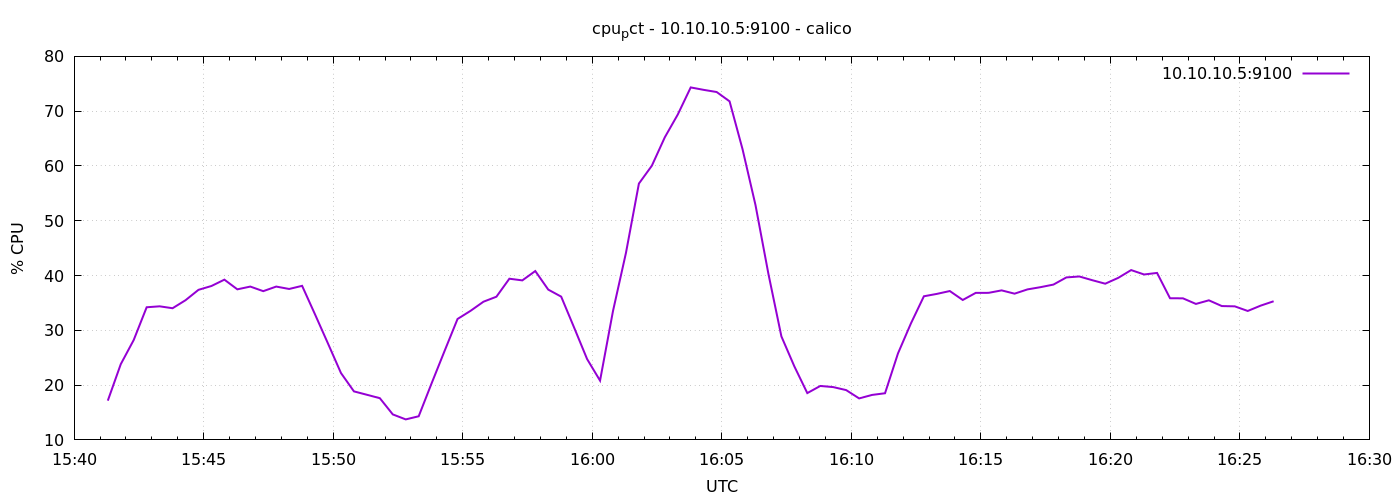

Values plotted in this chart, from the file beside it:
1776786078	17.161904761905177
1776786108	23.82
1776786138	28.23
1776786168	34.21
1776786198	34.38
1776786228	34.03
1776786258	35.5
1776786288	37.39
1776786318	38.09
1776786348	39.25
1776786378	37.48
1776786408	37.99
1776786438	37.15
1776786468	37.99
1776786498	37.55
1776786528	38.12
1776786558	32.89
1776786588	27.58
1776786618	22.2
1776786648	18.86
1776786678	18.24
1776786708	17.61
1776786738	14.65
1776786768	13.74
1776786798	14.31
1776786828	20.34
1776786858	26.25
1776786888	32.08
1776786918	33.55
1776786948	35.22
1776786978	36.13
1776787008	39.42
1776787038	39.11
1776787068	40.82
1776787098	37.43
1776787128	36.15
1776787158	30.49
1776787188	24.76
1776787218	20.82
1776787248	33.53
1776787278	44.13
1776787308	56.79
1776787338	60.05
1776787368	65.23
1776787398	69.39
1776787428	74.33
1776787458	73.89
1776787488	73.5
1776787518	71.79
1776787548	63.06
1776787578	52.86
1776787608	40.27
1776787638	28.89
1776787668	23.42
1776787698	18.54
1776787728	19.84
1776787758	19.64
1776787788	19.09
1776787818	17.57
1776787848	18.21
1776787878	18.51
... 30 more rows
